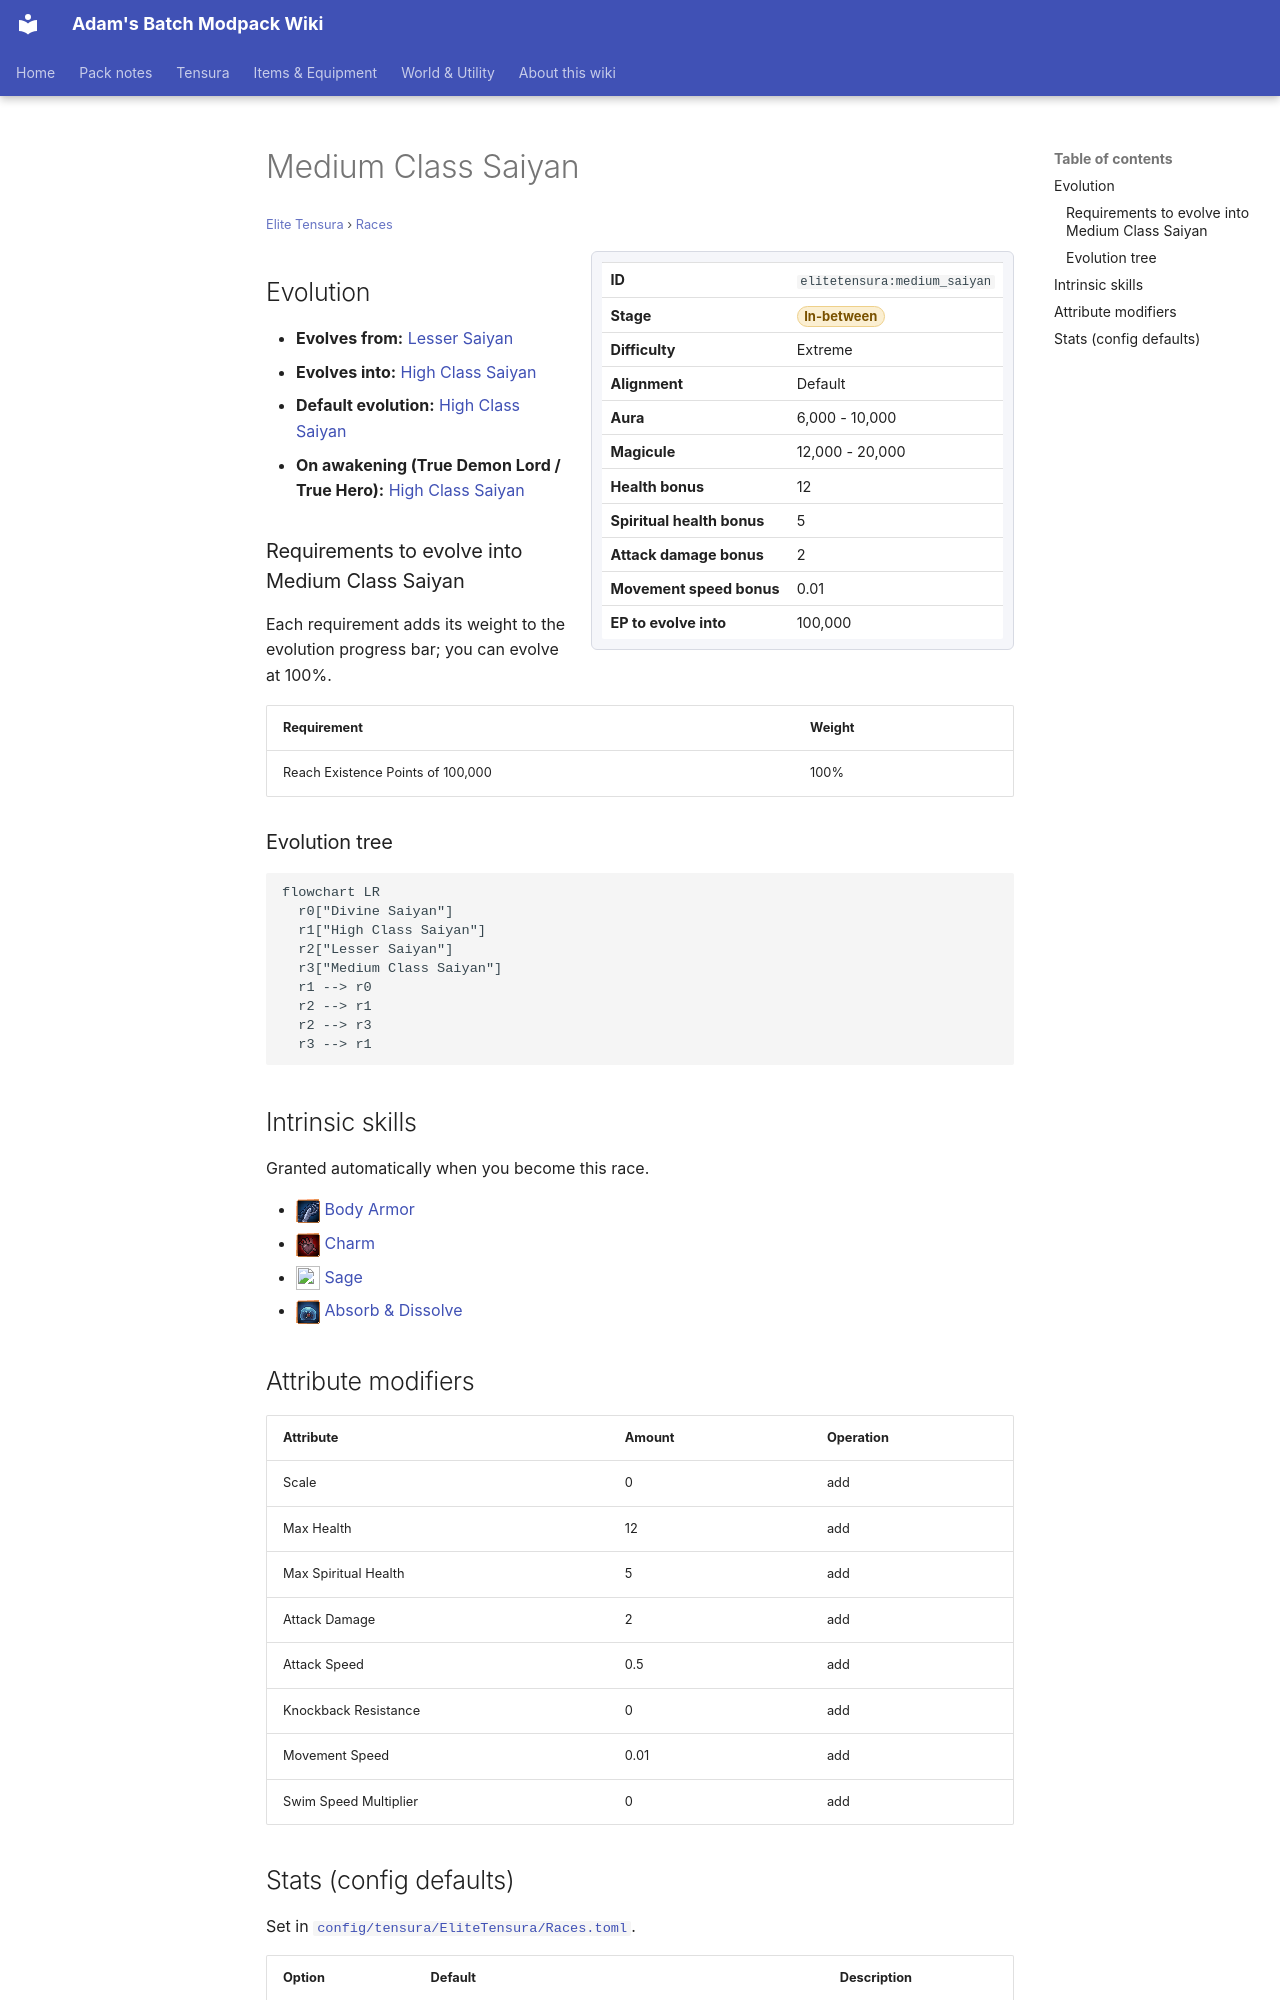

repository: Proteus-Nell/Adams-Batch-MC-Modpack-Wiki · page: elite-tensura/races/medium-saiyan/index.html · generator: mkdocs

# Medium Class Saiyan

<small>[Elite Tensura](../index.md) &rsaquo; [Races](index.md)</small>

<div class="infobox" markdown>

| | |
|---|---|
| **ID** | `elitetensura:medium_saiyan` |
| **Stage** | <span class="stage stage-in-between">In-between</span> |
| **Difficulty** | Extreme |
| **Alignment** | Default |
| **Aura** | 6,000 - 10,000 |
| **Magicule** | 12,000 - 20,000 |
| **Health bonus** | 12 |
| **Spiritual health bonus** | 5 |
| **Attack damage bonus** | 2 |
| **Movement speed bonus** | 0.01 |
| **EP to evolve into** | 100,000 |

</div>

## Evolution

- **Evolves from:** [Lesser Saiyan](lesser-saiyan.md)
- **Evolves into:** [High Class Saiyan](high-saiyan.md)
- **Default evolution:** [High Class Saiyan](high-saiyan.md)
- **On awakening (True Demon Lord / True Hero):** [High Class Saiyan](high-saiyan.md)

### Requirements to evolve into Medium Class Saiyan

Each requirement adds its weight to the evolution progress bar; you can evolve at 100%.

| Requirement | Weight |
|---|---|
| Reach Existence Points of 100,000 | 100% |

### Evolution tree

```mermaid
flowchart LR
  r0["Divine Saiyan"]
  r1["High Class Saiyan"]
  r2["Lesser Saiyan"]
  r3["Medium Class Saiyan"]
  r1 --> r0
  r2 --> r1
  r2 --> r3
  r3 --> r1
```

## Intrinsic skills

Granted automatically when you become this race.

- ![](../../assets/icons/tensura/skill/body_armor.png) [Body Armor](../../tensura-reincarnated/abilities/intrinsic-skills/body-armor.md)
- ![](../../assets/icons/tensura/skill/charm.png) [Charm](../../tensura-reincarnated/abilities/intrinsic-skills/charm.md)
- ![](../../assets/icons/tensura/skill/sage.png) [Sage](../../tensura-reincarnated/abilities/extra-skills/sage.md)
- ![](../../assets/icons/tensura/skill/absorb_and_dissolve.png) [Absorb &amp; Dissolve](../../tensura-reincarnated/abilities/intrinsic-skills/absorb-and-dissolve.md)
